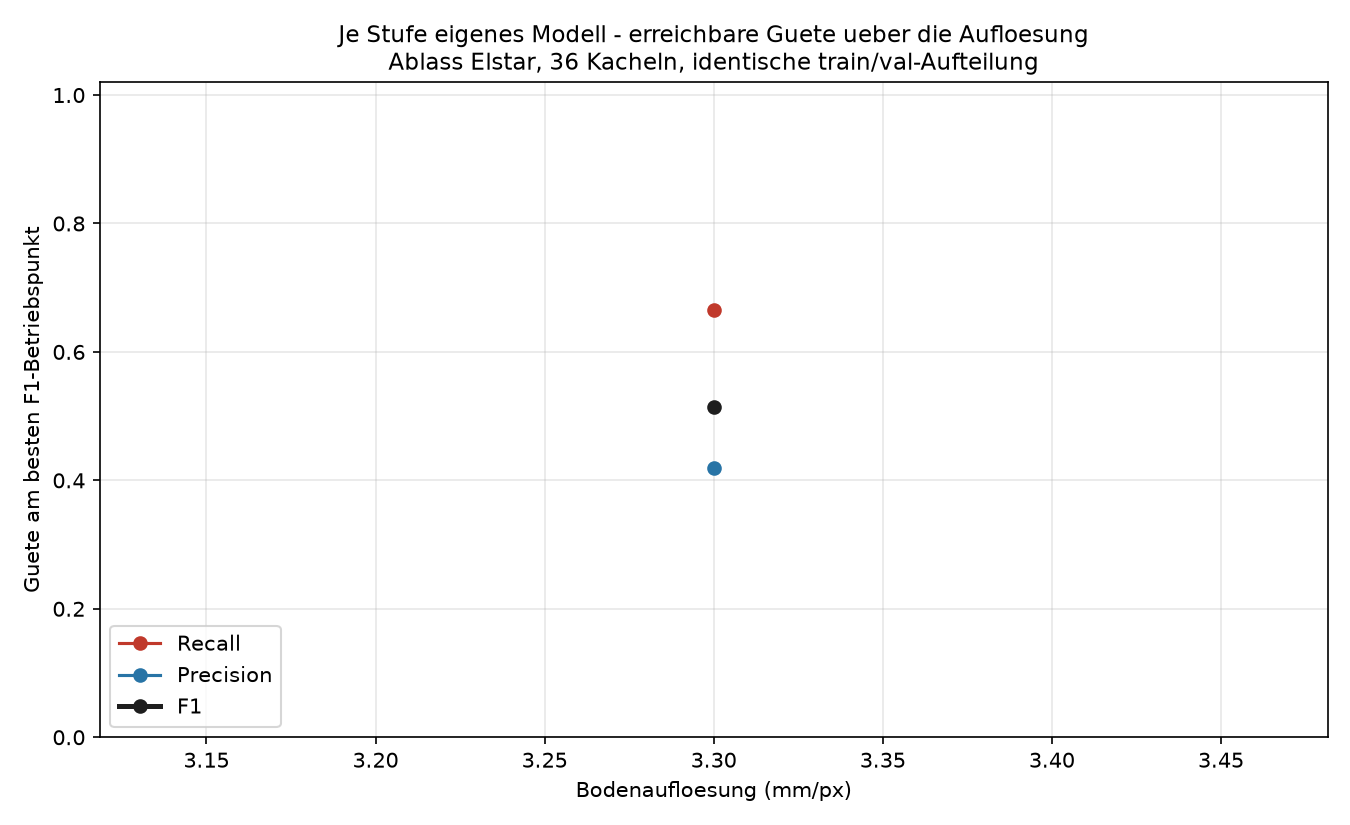

The file beside this chart, header and first rows:
hoehe_m, mm_pro_px, faktor, geflogen, conf, TP, FP, FN, precision, recall, f1
8.8, 3.3, 0.5795, ja, 0.2, 308, 427, 155, 0.419, 0.6652, 0.5142
